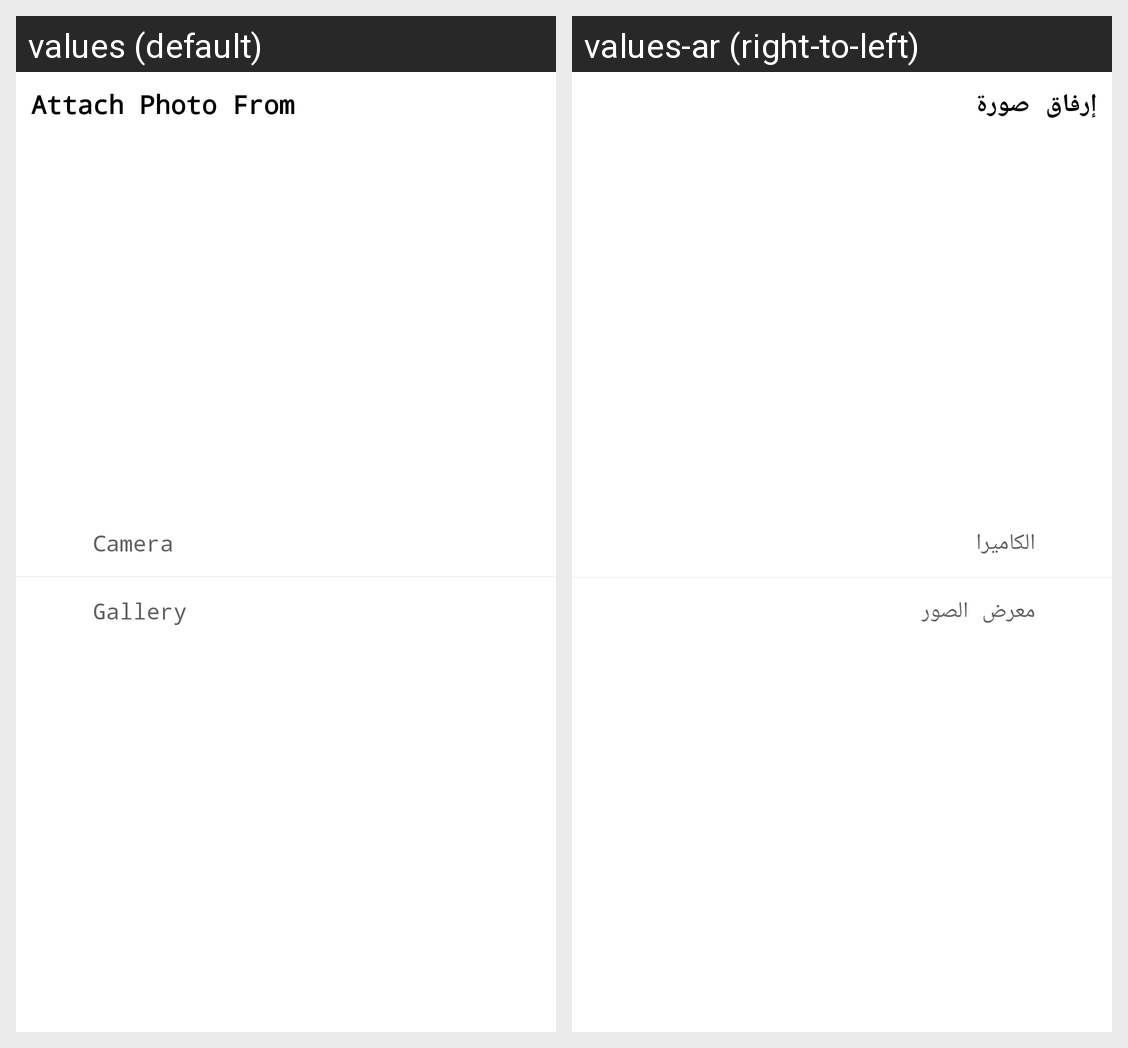

Locale-by-locale string values for the Android screen shown in this grid:
Android screen res/layout/dialog_select_image2.xml rendered under 2 locales, left to right: values (default), values-ar (right-to-left). Device: Nexus 5 (rendered at 1080×1920; each locale shown at half size, 540×960, under a caption strip naming it); theme AppTheme.
Strings drawn on this screen, with the default value and each locale's value (text and hints the layout hard-codes, and strings that could not be matched under every locale, appear in the picture but are not listed):

attach_photo_from
  values: Attach Photo From
  values-ar: إرفاق صورة

camera
  values: Camera
  values-ar: الكاميرا

gallery
  values: Gallery
  values-ar: معرض الصور
